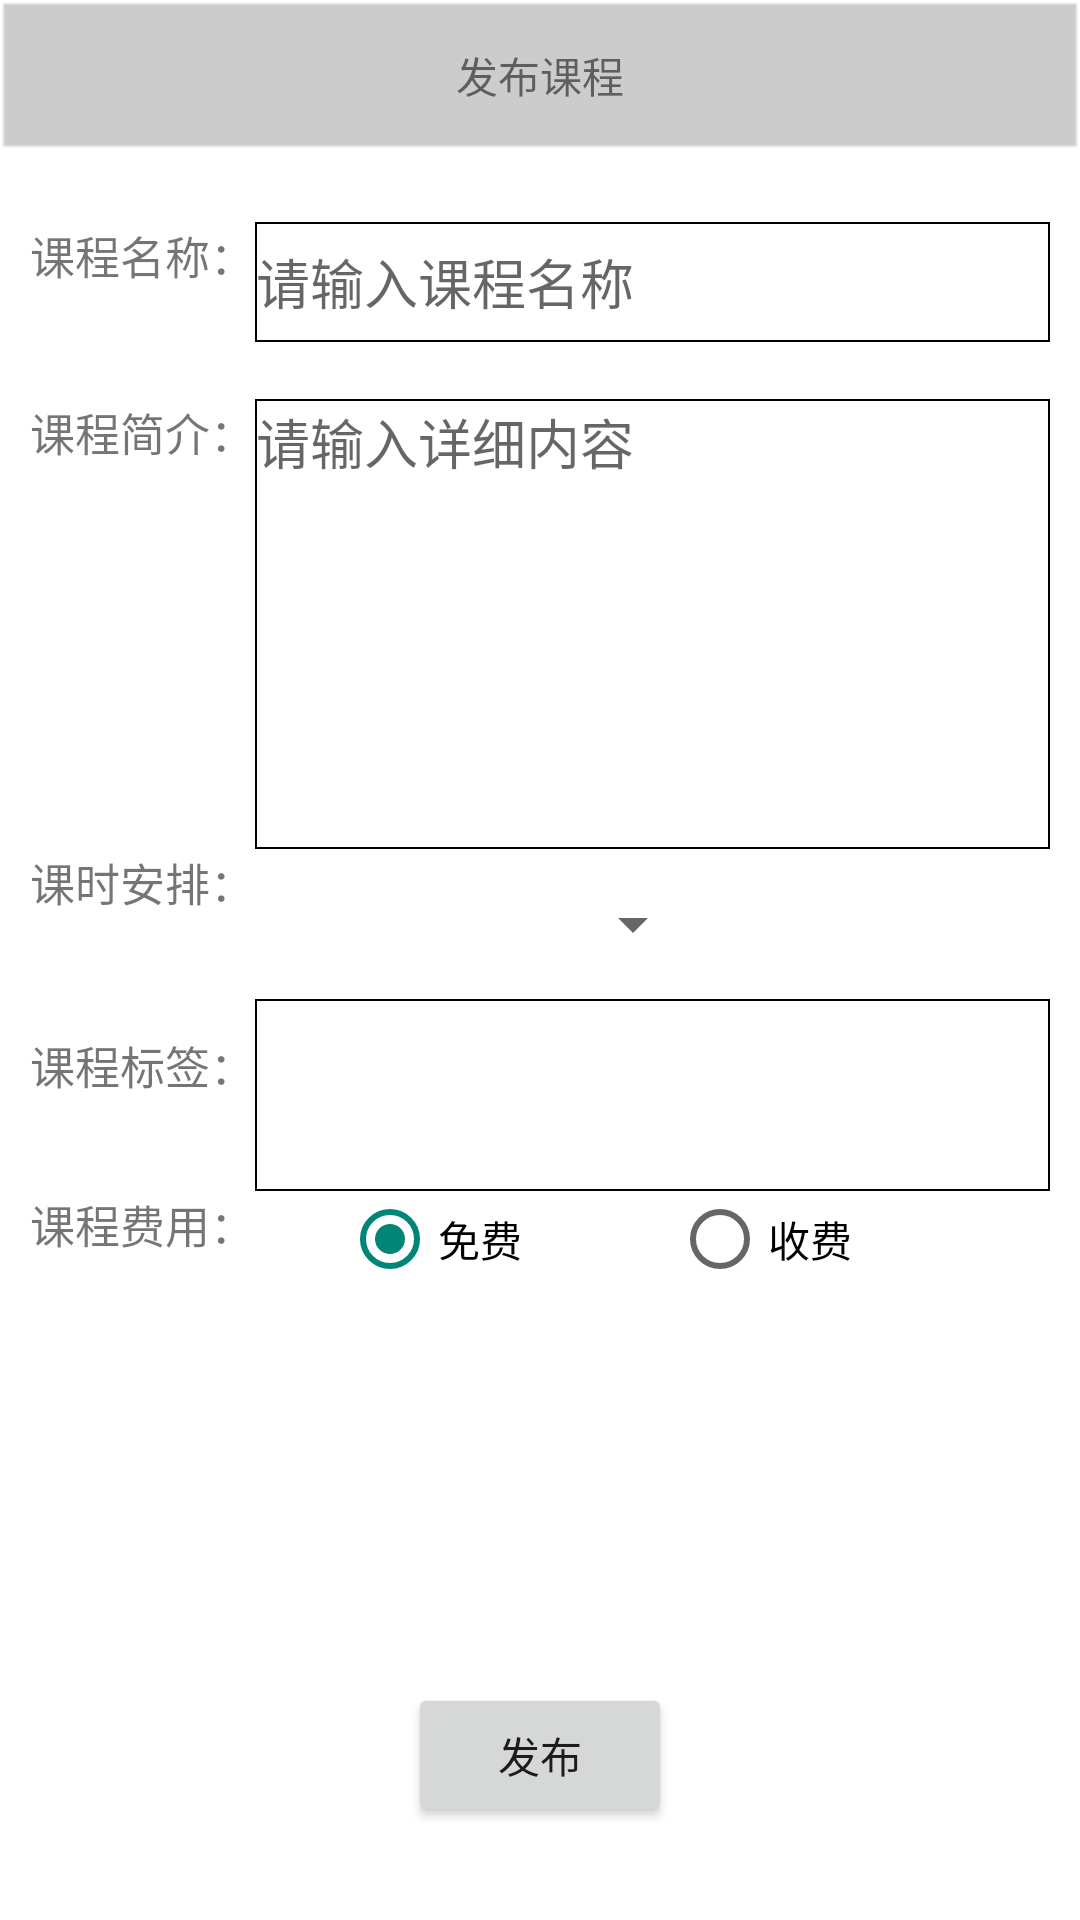

The Android layout XML behind this screen, and the referenced resources:
<!-- AndroidManifest.xml: application theme AppTheme -->
<!-- res/layout/activity_course_publish.xml -->
<RelativeLayout xmlns:android="http://schemas.android.com/apk/res/android"
    xmlns:tools="http://schemas.android.com/tools"
    android:layout_width="match_parent"
    android:layout_height="match_parent"
    android:background="#ffffffff"
    tools:context="com.kuanxue.publish.PublishCourseActivity">

    <LinearLayout
        android:id="@+id/more_layout_title"
        android:layout_width="match_parent"
        android:layout_height="@dimen/main_top"
        android:background="@drawable/img_title_background"
        >
        <View
            android:layout_width="0dp"
            android:layout_height="@dimen/main_top"
            android:layout_weight="1"
            />
        <TextView
            android:id="@+id/tv_more_titlename"
            android:layout_width="0dp"
            android:layout_height="@dimen/main_top"
            android:gravity="center"
            android:text="发布课程"
            android:layout_weight="3"
            />
        <ImageView
            android:id="@+id/iv_more_title"
            android:layout_width="0dp"
            android:layout_height="@dimen/main_top"
            android:layout_weight="1"
            />
    </LinearLayout>



    <TextView
        android:layout_width="wrap_content"
        android:layout_height="wrap_content"
        android:text="课程名称："
        android:textSize="15sp"
        android:layout_marginLeft="10dp"

        android:id="@+id/textView"
        android:layout_marginTop="24dp"
        android:layout_below="@+id/more_layout_title"
        android:layout_alignParentStart="true" />
    <EditText
        android:layout_width="wrap_content"
        android:layout_height="40dp"
        android:hint="请输入课程名称"
        android:layout_marginRight="10dp"
        android:id="@+id/editText"
        android:background="@drawable/layout_border"
        android:layout_alignParentEnd="true"
        android:layout_toEndOf="@+id/textView"
        android:layout_alignTop="@+id/textView" />

    <TextView
        android:layout_width="wrap_content"
        android:layout_height="wrap_content"
        android:text="课程简介："
        android:textSize="15sp"
        android:layout_marginLeft="10dp"
        android:id="@+id/textView2"
        android:layout_marginTop="37dp"
        android:layout_below="@+id/textView"
        android:layout_alignParentStart="true" />
    <EditText
        android:layout_width="300dp"
        android:hint="请输入详细内容"
        android:layout_height="150dp"
        android:background="@drawable/layout_border"
        android:layout_marginRight="10dp"
        android:layout_alignStart="@+id/editText"
        android:gravity="top"
        android:id="@+id/editText2"
        android:layout_alignTop="@+id/textView2" />

    <TextView
        android:layout_width="wrap_content"
        android:layout_height="wrap_content"
        android:text="课时安排："
        android:textSize="15sp"
        android:layout_marginLeft="10dp"
        android:id="@+id/textView3"
        android:layout_below="@+id/editText2"
        android:layout_alignParentStart="true" />

    <TextView
        android:layout_width="wrap_content"
        android:layout_height="wrap_content"
        android:text="课程标签："

        android:textSize="15sp"
        android:layout_marginLeft="10dp"
        android:id="@+id/textView4"
        android:layout_marginTop="39dp"
        android:layout_below="@+id/textView3"
        android:layout_alignParentStart="true" />

    <EditText
        android:layout_width="wrap_content"
        android:layout_height="wrap_content"
        android:layout_below="@+id/spinner"
        android:gravity="top"
        android:layout_alignStart="@+id/spinner"
        android:background="@drawable/layout_border"
        android:layout_alignEnd="@+id/radioGroup"
        android:layout_above="@+id/radioGroup" />


    <TextView
        android:layout_width="wrap_content"
        android:layout_height="wrap_content"
        android:text="课程费用："
        android:textSize="15sp"
        android:layout_marginLeft="10dp"
        android:id="@+id/textView5"
        android:layout_below="@+id/textView4"
        android:layout_alignParentStart="true"
        android:layout_marginTop="31dp" />

    <Spinner
        android:layout_width="150dp"
        android:layout_height="50dp"
        android:id="@+id/spinner"
        android:layout_alignTop="@+id/textView3"
        android:layout_toEndOf="@+id/textView3" />

    <RadioGroup
        android:layout_width="match_parent"
        android:layout_height="match_parent"
        android:layout_alignTop="@+id/textView5"
        android:layout_toEndOf="@+id/textView5"
        android:layout_marginStart="29dp"
        android:layout_marginRight="10dp"
        android:orientation="horizontal"
        android:id="@+id/radioGroup"
        android:layout_above="@+id/button">

        <RadioButton
            android:layout_width="wrap_content"
            android:layout_height="wrap_content"
            android:text="免费"
            android:checked="true"
            android:id="@+id/radioButton"
            android:layout_alignBottom="@+id/textView5"
            android:layout_toEndOf="@+id/textView5" />

        <RadioButton
            android:layout_width="wrap_content"
            android:layout_height="wrap_content"
            android:text="收费"
            android:layout_marginLeft="50dp"
            android:id="@+id/radioButton2"
            android:layout_alignBottom="@+id/radioGroup"
            android:layout_toEndOf="@+id/radioButton" />
    </RadioGroup>



    <Button
        android:layout_width="wrap_content"
        android:layout_height="wrap_content"
        android:text="发布"
        android:id="@+id/button"
        android:layout_alignParentBottom="true"
        android:layout_centerHorizontal="true"
        android:layout_marginBottom="31dp" />


</RelativeLayout>
<!-- resources referenced by this layout -->
<resources>
  <dimen name="main_top">50dp</dimen>
  <!-- drawable img_title_background: png bitmap (drawable-xxhdpi, 275 bytes) -->
  <!-- drawable layout_border (drawable) -->
  <?xml version="1.0" encoding="utf-8"?>
  <shape xmlns:android="http://schemas.android.com/apk/res/android" >
  
      
      <solid android:color="@color/white" />
      
      <stroke
          android:width="0.5dp"
          android:color="@color/black" />
  
      <padding
          android:bottom="1dp"
          android:left="0.5dp"
          android:right="0.5dp"
          android:top="1dp" />
  
  </shape>
  <style name="AppTheme" parent="Theme.AppCompat.Light.DarkActionBar">
          
      </style>
  <color name="white">#ffffff</color>
  <color name="black">#000000</color>
</resources>
